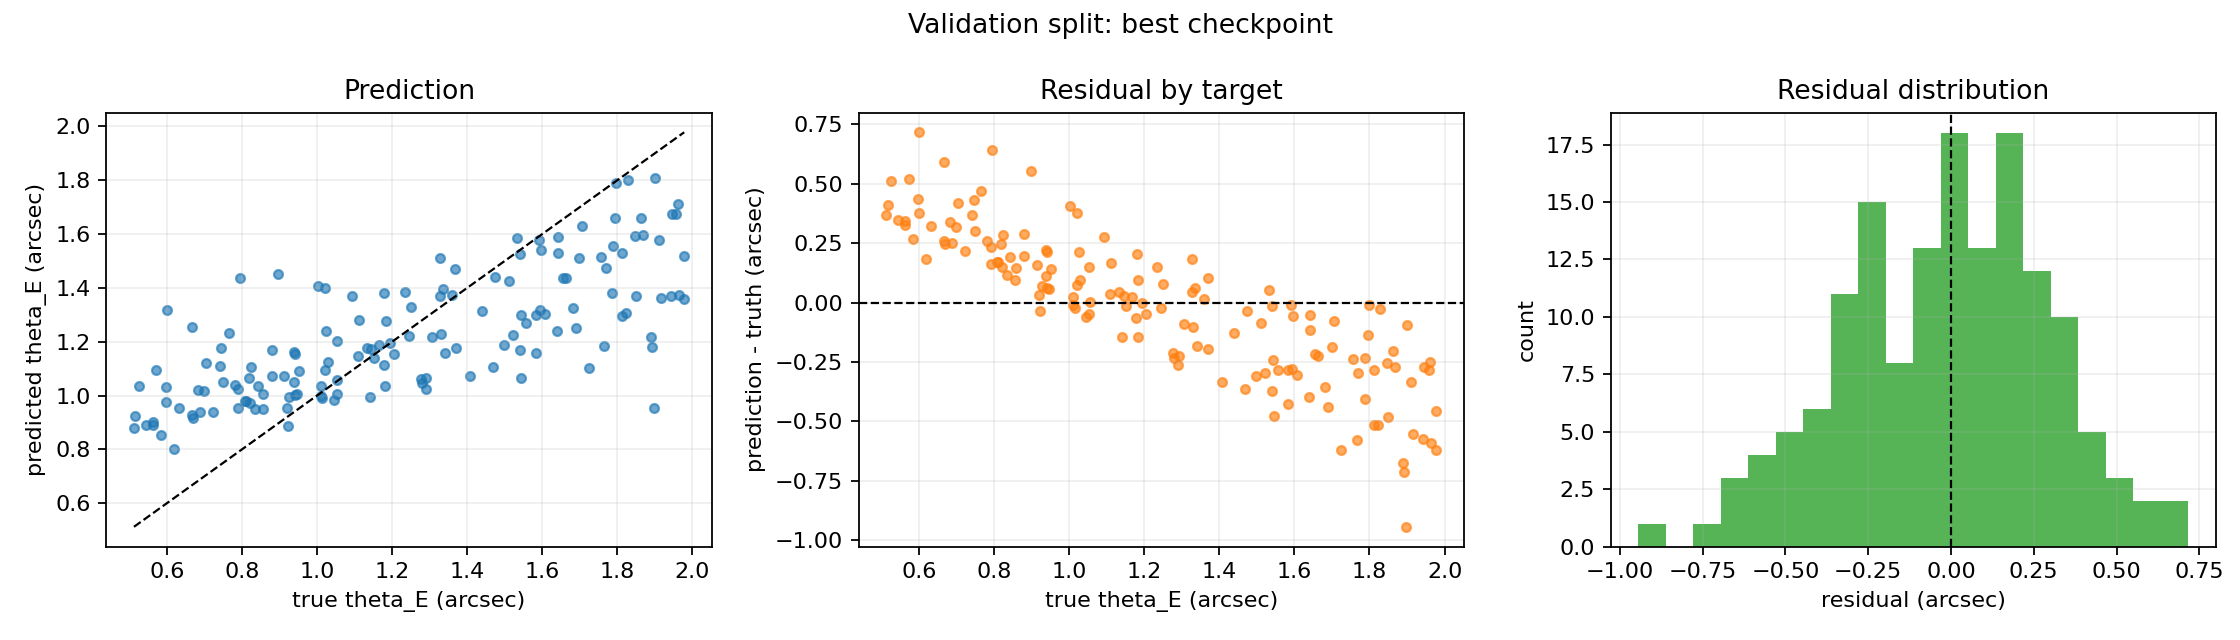

Source data for this figure (header and first rows):
sample_id, theta_E_arcsec_true, theta_E_arcsec_predicted, residual_arcsec, absolute_error_arcsec, relative_error
sim-eng1000-v1-0013, 1.978, 1.357, -0.621, 0.621, 0.3139
sim-eng1000-v1-0023, 0.88, 1.075, 0.1947, 0.1947, 0.2213
sim-eng1000-v1-0025, 1.847, 1.592, -0.2548, 0.2548, 0.138
sim-eng1000-v1-0039, 0.5167, 0.9258, 0.4091, 0.4091, 0.7918
sim-eng1000-v1-0042, 1.59, 1.579, -0.01164, 0.01164, 0.007321
sim-eng1000-v1-0060, 1.054, 1.006, -0.04803, 0.04803, 0.04556
sim-eng1000-v1-0065, 1.183, 1.037, -0.1458, 0.1458, 0.1233
sim-eng1000-v1-0092, 1.595, 1.316, -0.2787, 0.2787, 0.1748
sim-eng1000-v1-0095, 1.584, 1.298, -0.286, 0.286, 0.1806
sim-eng1000-v1-0112, 1.003, 1.408, 0.4049, 0.4049, 0.4038
sim-eng1000-v1-0114, 1.054, 1.203, 0.1491, 0.1491, 0.1415
sim-eng1000-v1-0128, 1.244, 1.222, -0.02202, 0.02202, 0.0177
sim-eng1000-v1-0133, 1.813, 1.529, -0.2841, 0.2841, 0.1567
sim-eng1000-v1-0134, 0.5129, 0.8802, 0.3673, 0.3673, 0.7162
sim-eng1000-v1-0136, 1.021, 1.398, 0.3767, 0.3767, 0.3688
sim-eng1000-v1-0144, 1.823, 1.307, -0.5165, 0.5165, 0.2832
sim-eng1000-v1-0149, 0.8235, 1.106, 0.2825, 0.2825, 0.3431
sim-eng1000-v1-0159, 1.77, 1.474, -0.2955, 0.2955, 0.167
sim-eng1000-v1-0161, 0.6692, 0.9157, 0.2465, 0.2465, 0.3684
sim-eng1000-v1-0164, 0.9471, 1.006, 0.05886, 0.05886, 0.06215
sim-eng1000-v1-0166, 0.8192, 1.067, 0.248, 0.248, 0.3028
sim-eng1000-v1-0170, 0.9516, 1.093, 0.1416, 0.1416, 0.1488
sim-eng1000-v1-0171, 0.8223, 0.9729, 0.1506, 0.1506, 0.1832
sim-eng1000-v1-0172, 1.542, 1.299, -0.2434, 0.2434, 0.1578
sim-eng1000-v1-0174, 1.943, 1.37, -0.5726, 0.5726, 0.2947
sim-eng1000-v1-0185, 0.8572, 0.95, 0.09286, 0.09286, 0.1083
sim-eng1000-v1-0206, 1.541, 1.168, -0.3729, 0.3729, 0.242
sim-eng1000-v1-0207, 1.699, 1.51, -0.1889, 0.1889, 0.1112
sim-eng1000-v1-0209, 1.707, 1.631, -0.07578, 0.07578, 0.0444
sim-eng1000-v1-0221, 1.336, 1.397, 0.0613, 0.0613, 0.04589
sim-eng1000-v1-0225, 1.133, 1.175, 0.04261, 0.04261, 0.03761
sim-eng1000-v1-0233, 1.141, 0.9948, -0.1465, 0.1465, 0.1284
sim-eng1000-v1-0234, 1.359, 1.375, 0.01584, 0.01584, 0.01166
sim-eng1000-v1-0241, 1.663, 1.436, -0.2264, 0.2264, 0.1362
sim-eng1000-v1-0242, 1.915, 1.363, -0.5519, 0.5519, 0.2882
sim-eng1000-v1-0246, 0.9386, 1.049, 0.1104, 0.1104, 0.1176
sim-eng1000-v1-0255, 1.468, 1.105, -0.3639, 0.3639, 0.2478
sim-eng1000-v1-0260, 0.88, 1.168, 0.2877, 0.2877, 0.3269
sim-eng1000-v1-0263, 1.957, 1.673, -0.2841, 0.2841, 0.1452
sim-eng1000-v1-0268, 0.9195, 0.9523, 0.03271, 0.03271, 0.03557
sim-eng1000-v1-0269, 0.7909, 0.9534, 0.1625, 0.1625, 0.2054
sim-eng1000-v1-0276, 1.864, 1.659, -0.205, 0.205, 0.11
sim-eng1000-v1-0281, 1.521, 1.224, -0.2967, 0.2967, 0.1951
sim-eng1000-v1-0292, 0.8431, 1.037, 0.1935, 0.1935, 0.2295
sim-eng1000-v1-0300, 1.946, 1.673, -0.2732, 0.2732, 0.1404
sim-eng1000-v1-0305, 1.276, 1.063, -0.2135, 0.2135, 0.1673
sim-eng1000-v1-0319, 0.6667, 0.9263, 0.2596, 0.2596, 0.3895
sim-eng1000-v1-0323, 1.194, 1.194, -0.0003309, 0.0003309, 0.000277
sim-eng1000-v1-0326, 1.977, 1.52, -0.4573, 0.4573, 0.2313
sim-eng1000-v1-0327, 1.545, 1.065, -0.4791, 0.4791, 0.3102
sim-eng1000-v1-0331, 1.369, 1.471, 0.1022, 0.1022, 0.07468
sim-eng1000-v1-0333, 0.7235, 0.9397, 0.2162, 0.2162, 0.2988
sim-eng1000-v1-0339, 0.6826, 1.021, 0.3379, 0.3379, 0.4951
sim-eng1000-v1-0357, 1.179, 1.113, -0.06582, 0.06582, 0.05585
sim-eng1000-v1-0359, 1.532, 1.585, 0.05271, 0.05271, 0.03441
sim-eng1000-v1-0361, 0.5622, 0.9037, 0.3414, 0.3414, 0.6073
sim-eng1000-v1-0387, 0.7646, 1.234, 0.4691, 0.4691, 0.6135
sim-eng1000-v1-0394, 1.022, 1.094, 0.07199, 0.07199, 0.07043
sim-eng1000-v1-0401, 0.7501, 1.05, 0.3003, 0.3003, 0.4003
sim-eng1000-v1-0404, 1.892, 1.18, -0.7119, 0.7119, 0.3762
... 90 more rows
